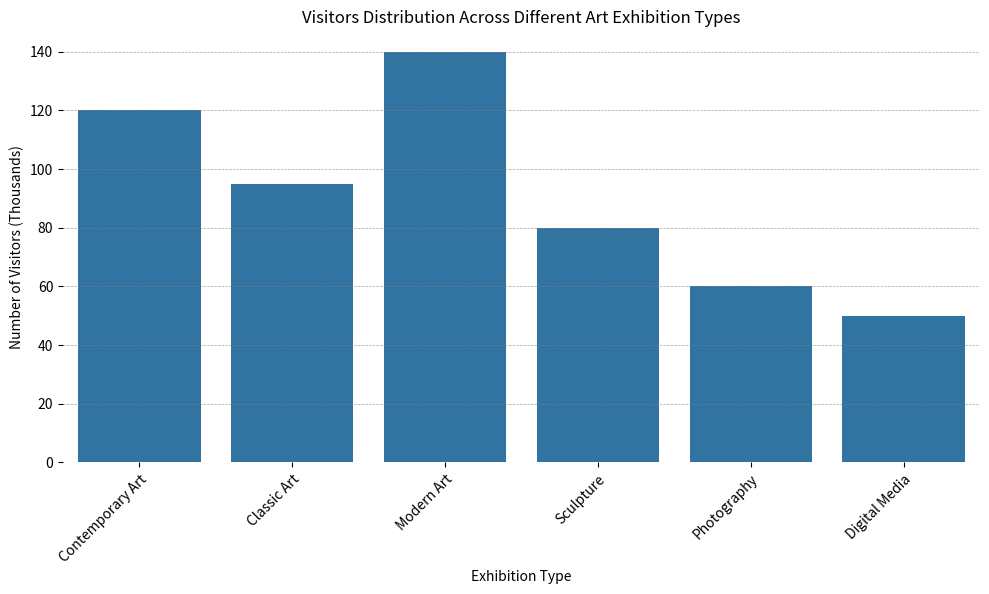

Write the Python code that produced this figure. (Note: this script raises an exception after producing the figure.)
import matplotlib.pyplot as plt
import seaborn as sns
import pandas as pd
import os

# Given data
data_labels = ['Number of Visitors (Thousands)']
line_labels = ['Contemporary Art', 'Classic Art', 'Modern Art', 'Sculpture', 'Photography', 'Digital Media']
data = [120, 95, 140, 80, 60, 50]

# Create DataFrame
df = pd.DataFrame(data, index=line_labels, columns=data_labels)

# Create the figure and the axes
plt.figure(figsize=(10, 6))
ax = plt.subplot()

# Create the vertical histogram
sns.barplot(x=df.index, y=df[data_labels[0]], ax=ax)

# Add title and labels
ax.set_title('Visitors Distribution Across Different Art Exhibition Types')
ax.set_ylabel('Number of Visitors (Thousands)')
ax.set_xlabel('Exhibition Type')

# Improve layout and aesthetics
plt.setp(ax.get_xticklabels(), rotation=45, ha='right', rotation_mode='anchor', wrap=True)
sns.despine(bottom=True, left=True)
ax.grid(axis='y', color='gray', linestyle='--', linewidth=0.5, alpha=0.7)

# Automatically resize the figure
plt.tight_layout()

# Create directories if not already present
output_dir = '/cpfs01/user/liuqi/workspace/plotchart/data-300/histogram/png'
os.makedirs(output_dir, exist_ok=True)

# Save the figure
plt.savefig(f'{output_dir}/109.png', dpi=300)

# Clear the current image state
plt.clf()
